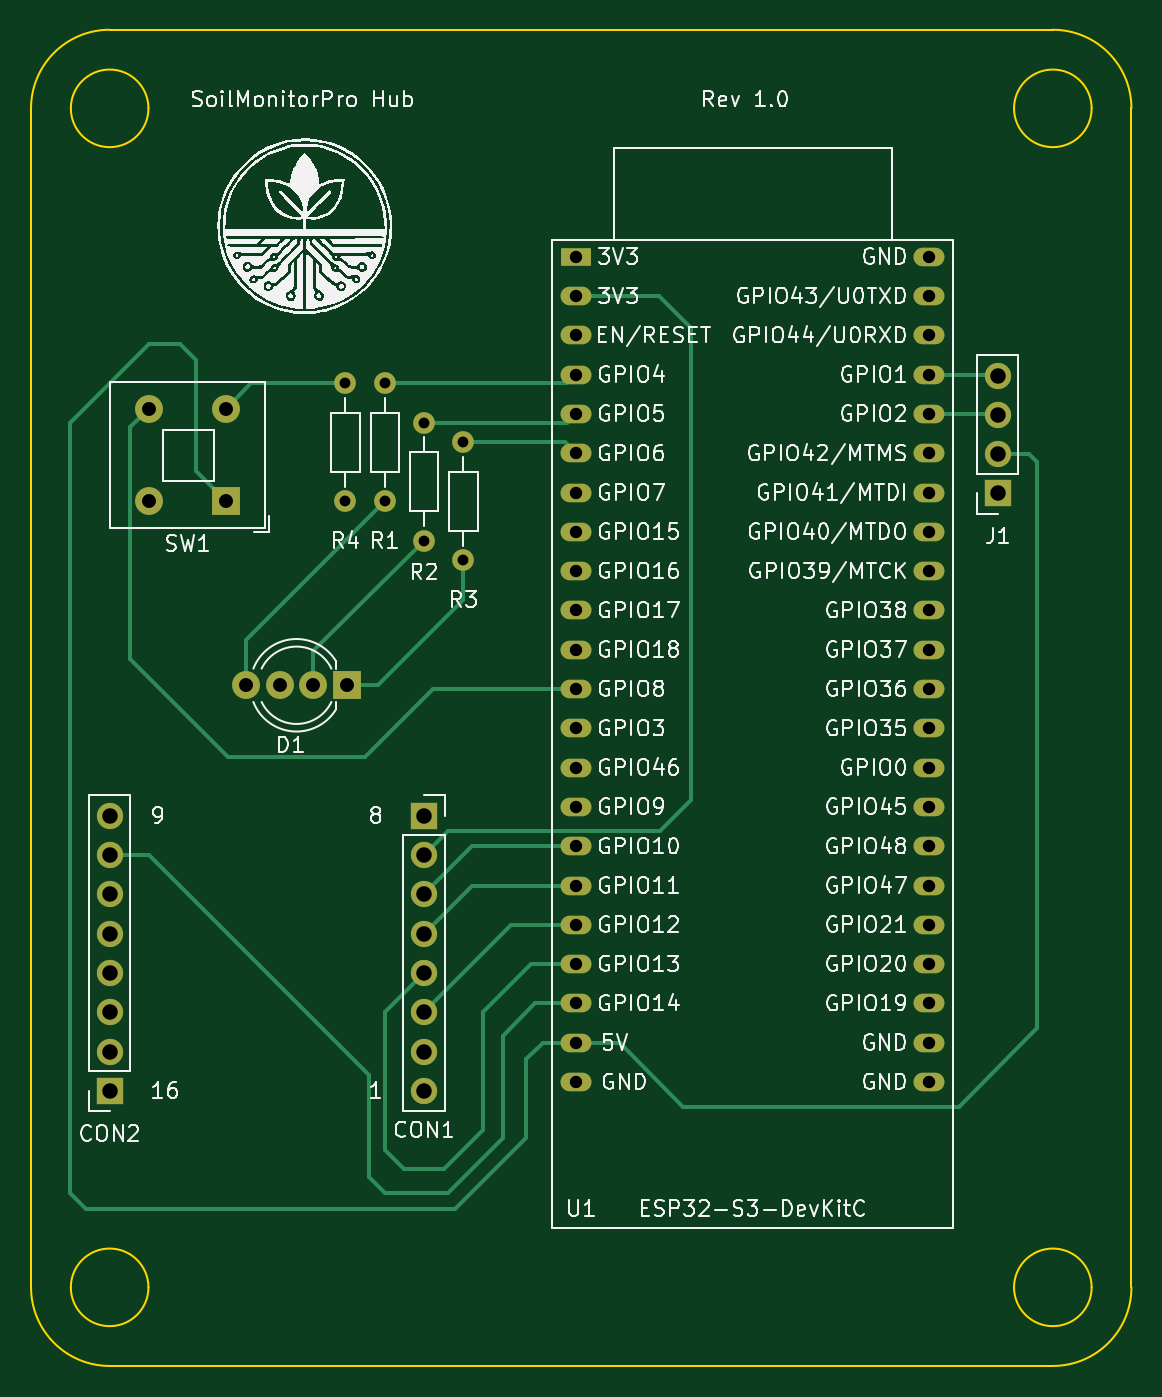
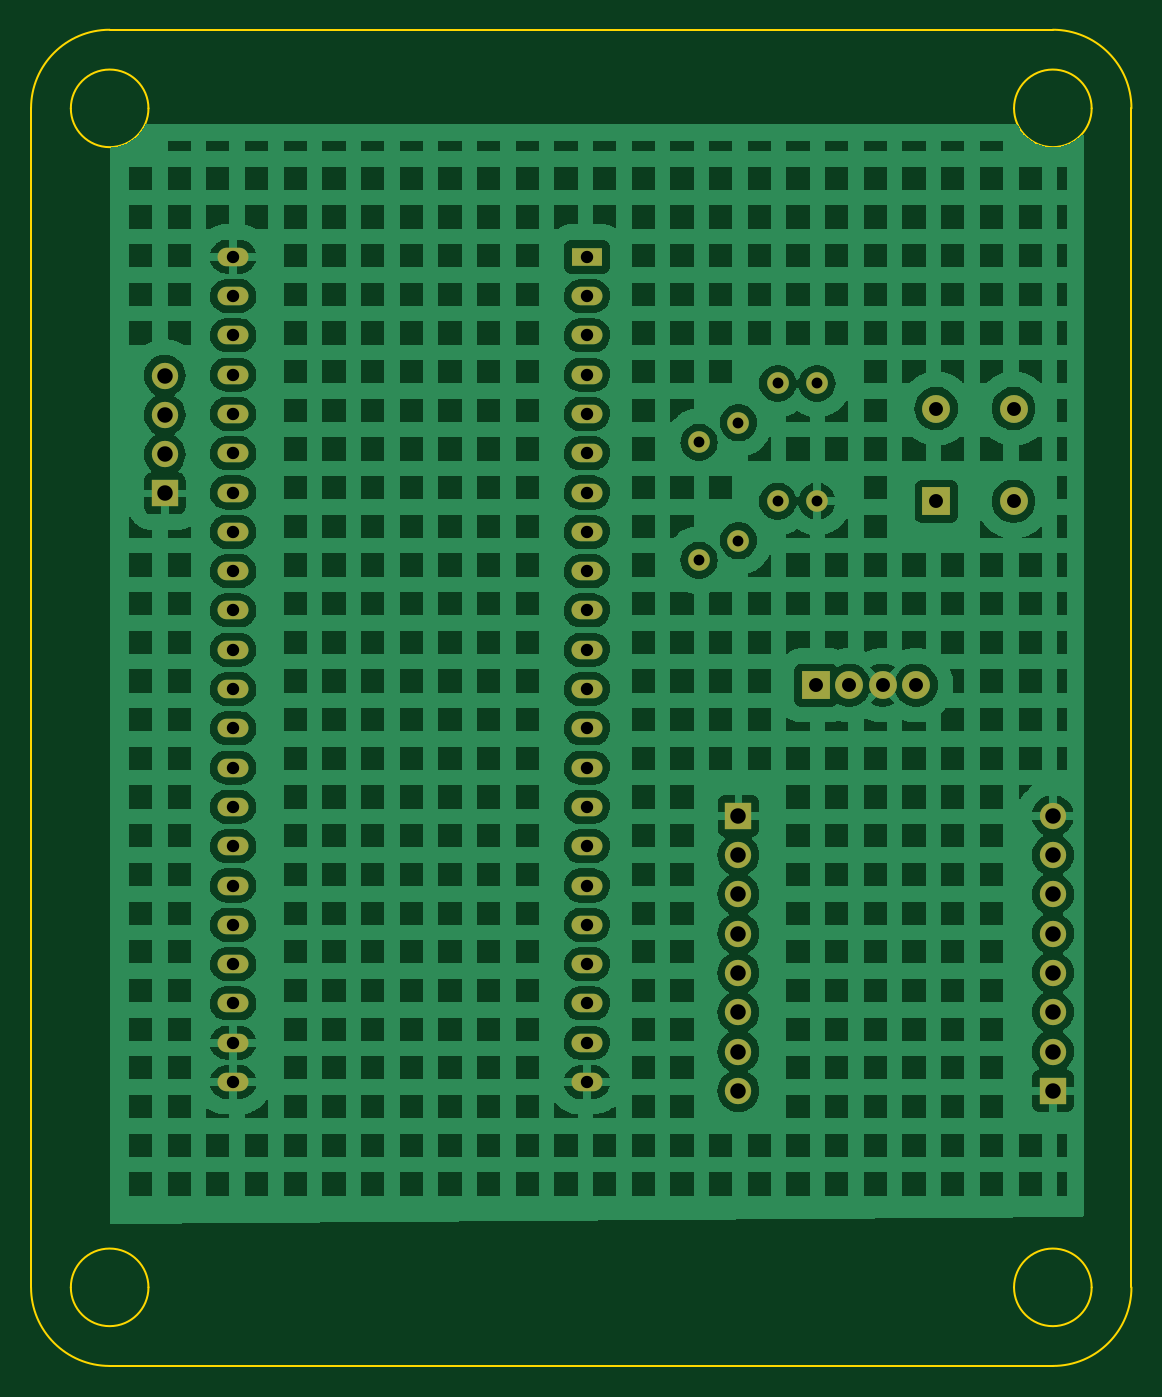
Circuit board: 11 layer files. Board 71.1 x 86.4 mm.
- bottom_copper: Esp32-B_Cu.gbl (245243 bytes)
- bottom_mask: Esp32-B_Mask.gbs (2956 bytes)
- paste: Esp32-B_Paste.gbp (450 bytes)
- bottom_silk: Esp32-B_Silkscreen.gbo (451 bytes)
- outline: Esp32-Edge_Cuts.gm1 (1594 bytes)
- top_copper: Esp32-F_Cu.gtl (10794 bytes)
- top_mask: Esp32-F_Mask.gts (2956 bytes)
- paste: Esp32-F_Paste.gtp (450 bytes)
- top_silk: Esp32-F_Silkscreen.gto (206837 bytes)
- drill: Esp32-NPTH-drl.gbr (459 bytes)
- drill: Esp32-PTH-drl.gbr (2852 bytes)

=== bottom_copper: Esp32-B_Cu.gbl (245243 bytes, source omitted) ===
=== bottom_mask: Esp32-B_Mask.gbs ===
%TF.GenerationSoftware,KiCad,Pcbnew,7.0.10*%
%TF.CreationDate,2024-03-31T17:00:33-07:00*%
%TF.ProjectId,Esp32,45737033-322e-46b6-9963-61645f706362,rev?*%
%TF.SameCoordinates,Original*%
%TF.FileFunction,Soldermask,Bot*%
%TF.FilePolarity,Negative*%
%FSLAX46Y46*%
G04 Gerber Fmt 4.6, Leading zero omitted, Abs format (unit mm)*
G04 Created by KiCad (PCBNEW 7.0.10) date 2024-03-31 17:00:33*
%MOMM*%
%LPD*%
G01*
G04 APERTURE LIST*
%ADD10C,1.400000*%
%ADD11O,1.400000X1.400000*%
%ADD12R,2.000000X1.200000*%
%ADD13O,2.000000X1.200000*%
%ADD14R,1.700000X1.700000*%
%ADD15O,1.700000X1.700000*%
%ADD16R,1.800000X1.800000*%
%ADD17C,1.800000*%
G04 APERTURE END LIST*
D10*
%TO.C,R1*%
X119380000Y-66040000D03*
D11*
X119380000Y-73660000D03*
%TD*%
D10*
%TO.C,R3*%
X124460000Y-69850000D03*
D11*
X124460000Y-77470000D03*
%TD*%
D10*
%TO.C,R4*%
X116840000Y-66040000D03*
D11*
X116840000Y-73660000D03*
%TD*%
D12*
%TO.C,U1*%
X131717000Y-57848120D03*
D13*
X131717000Y-60388120D03*
X131717000Y-62928120D03*
X131717000Y-65468120D03*
X131717000Y-68008120D03*
X131717000Y-70548120D03*
X131717000Y-73088120D03*
X131717000Y-75628120D03*
X131717000Y-78168120D03*
X131717000Y-80708120D03*
X131717000Y-83248120D03*
X131717000Y-85788120D03*
X131717000Y-88328120D03*
X131717000Y-90868120D03*
X131717000Y-93408120D03*
X131717000Y-95948120D03*
X131717000Y-98488120D03*
X131717000Y-101028120D03*
X131717000Y-103568120D03*
X131713320Y-106105400D03*
X131713320Y-108645400D03*
X131713320Y-111185400D03*
X154577000Y-111188120D03*
X154577000Y-108648120D03*
X154577000Y-106108120D03*
X154577000Y-103568120D03*
X154577000Y-101028120D03*
X154577000Y-98488120D03*
X154577000Y-95948120D03*
X154577000Y-93408120D03*
X154577000Y-90868120D03*
X154577000Y-88328120D03*
X154577000Y-85788120D03*
X154577000Y-83248120D03*
X154577000Y-80708120D03*
X154577000Y-78168120D03*
X154577000Y-75628120D03*
X154577000Y-73088120D03*
X154577000Y-70548120D03*
X154577000Y-68008120D03*
X154577000Y-65468120D03*
X154577000Y-62928120D03*
X154577000Y-60388120D03*
X154577000Y-57848120D03*
%TD*%
D14*
%TO.C,CON2*%
X101600000Y-111760000D03*
D15*
X101600000Y-109220000D03*
X101600000Y-106680000D03*
X101600000Y-104140000D03*
X101600000Y-101600000D03*
X101600000Y-99060000D03*
X101600000Y-96520000D03*
X101600000Y-93980000D03*
%TD*%
D10*
%TO.C,R2*%
X121920000Y-68580000D03*
D11*
X121920000Y-76200000D03*
%TD*%
D14*
%TO.C,CON1*%
X121920000Y-93980000D03*
D15*
X121920000Y-96520000D03*
X121920000Y-99060000D03*
X121920000Y-101600000D03*
X121920000Y-104140000D03*
X121920000Y-106680000D03*
X121920000Y-109220000D03*
X121920000Y-111760000D03*
%TD*%
D14*
%TO.C,J1*%
X159004000Y-73152000D03*
D15*
X159004000Y-70612000D03*
X159004000Y-68072000D03*
X159004000Y-65532000D03*
%TD*%
D16*
%TO.C,SW1*%
X109140000Y-73660000D03*
D17*
X104140000Y-73660000D03*
X109140000Y-67660000D03*
X104140000Y-67660000D03*
%TD*%
D16*
%TO.C,D1*%
X116916200Y-85547200D03*
D17*
X114757200Y-85547200D03*
X112598200Y-85547200D03*
X110439200Y-85547200D03*
%TD*%
M02*

=== paste: Esp32-B_Paste.gbp ===
%TF.GenerationSoftware,KiCad,Pcbnew,7.0.10*%
%TF.CreationDate,2024-03-31T17:00:33-07:00*%
%TF.ProjectId,Esp32,45737033-322e-46b6-9963-61645f706362,rev?*%
%TF.SameCoordinates,Original*%
%TF.FileFunction,Paste,Bot*%
%TF.FilePolarity,Positive*%
%FSLAX46Y46*%
G04 Gerber Fmt 4.6, Leading zero omitted, Abs format (unit mm)*
G04 Created by KiCad (PCBNEW 7.0.10) date 2024-03-31 17:00:33*
%MOMM*%
%LPD*%
G01*
G04 APERTURE LIST*
G04 APERTURE END LIST*
M02*

=== bottom_silk: Esp32-B_Silkscreen.gbo ===
%TF.GenerationSoftware,KiCad,Pcbnew,7.0.10*%
%TF.CreationDate,2024-03-31T17:00:33-07:00*%
%TF.ProjectId,Esp32,45737033-322e-46b6-9963-61645f706362,rev?*%
%TF.SameCoordinates,Original*%
%TF.FileFunction,Legend,Bot*%
%TF.FilePolarity,Positive*%
%FSLAX46Y46*%
G04 Gerber Fmt 4.6, Leading zero omitted, Abs format (unit mm)*
G04 Created by KiCad (PCBNEW 7.0.10) date 2024-03-31 17:00:33*
%MOMM*%
%LPD*%
G01*
G04 APERTURE LIST*
G04 APERTURE END LIST*
M02*

=== outline: Esp32-Edge_Cuts.gm1 ===
%TF.GenerationSoftware,KiCad,Pcbnew,7.0.10*%
%TF.CreationDate,2024-03-31T17:00:33-07:00*%
%TF.ProjectId,Esp32,45737033-322e-46b6-9963-61645f706362,rev?*%
%TF.SameCoordinates,Original*%
%TF.FileFunction,Profile,NP*%
%FSLAX46Y46*%
G04 Gerber Fmt 4.6, Leading zero omitted, Abs format (unit mm)*
G04 Created by KiCad (PCBNEW 7.0.10) date 2024-03-31 17:00:33*
%MOMM*%
%LPD*%
G01*
G04 APERTURE LIST*
%TA.AperFunction,Profile*%
%ADD10C,0.100000*%
%TD*%
G04 APERTURE END LIST*
D10*
X165067920Y-48260000D02*
G75*
G03*
X160052080Y-48260000I-2507920J0D01*
G01*
X160052080Y-48260000D02*
G75*
G03*
X165067920Y-48260000I2507920J0D01*
G01*
X104107920Y-48260000D02*
G75*
G03*
X99092080Y-48260000I-2507920J0D01*
G01*
X99092080Y-48260000D02*
G75*
G03*
X104107920Y-48260000I2507920J0D01*
G01*
X162560000Y-43180000D02*
X101600000Y-43180000D01*
X101600000Y-43180000D02*
G75*
G03*
X96520000Y-48260000I0J-5080000D01*
G01*
X167640000Y-48260000D02*
G75*
G03*
X162560000Y-43180000I-5080000J0D01*
G01*
X162560000Y-129540000D02*
G75*
G03*
X167640000Y-124460000I0J5080000D01*
G01*
X96520000Y-124460000D02*
G75*
G03*
X101600000Y-129540000I5080000J0D01*
G01*
X104107920Y-124460000D02*
G75*
G03*
X99092080Y-124460000I-2507920J0D01*
G01*
X99092080Y-124460000D02*
G75*
G03*
X104107920Y-124460000I2507920J0D01*
G01*
X96520000Y-48260000D02*
X96520000Y-124460000D01*
X165067920Y-124460000D02*
G75*
G03*
X160052080Y-124460000I-2507920J0D01*
G01*
X160052080Y-124460000D02*
G75*
G03*
X165067920Y-124460000I2507920J0D01*
G01*
X101600000Y-129540000D02*
X162560000Y-129540000D01*
X167640000Y-124460000D02*
X167640000Y-48260000D01*
M02*

=== top_copper: Esp32-F_Cu.gtl (10794 bytes, source omitted) ===
=== top_mask: Esp32-F_Mask.gts ===
%TF.GenerationSoftware,KiCad,Pcbnew,7.0.10*%
%TF.CreationDate,2024-03-31T17:00:33-07:00*%
%TF.ProjectId,Esp32,45737033-322e-46b6-9963-61645f706362,rev?*%
%TF.SameCoordinates,Original*%
%TF.FileFunction,Soldermask,Top*%
%TF.FilePolarity,Negative*%
%FSLAX46Y46*%
G04 Gerber Fmt 4.6, Leading zero omitted, Abs format (unit mm)*
G04 Created by KiCad (PCBNEW 7.0.10) date 2024-03-31 17:00:33*
%MOMM*%
%LPD*%
G01*
G04 APERTURE LIST*
%ADD10C,1.400000*%
%ADD11O,1.400000X1.400000*%
%ADD12R,2.000000X1.200000*%
%ADD13O,2.000000X1.200000*%
%ADD14R,1.700000X1.700000*%
%ADD15O,1.700000X1.700000*%
%ADD16R,1.800000X1.800000*%
%ADD17C,1.800000*%
G04 APERTURE END LIST*
D10*
%TO.C,R1*%
X119380000Y-66040000D03*
D11*
X119380000Y-73660000D03*
%TD*%
D10*
%TO.C,R3*%
X124460000Y-69850000D03*
D11*
X124460000Y-77470000D03*
%TD*%
D10*
%TO.C,R4*%
X116840000Y-66040000D03*
D11*
X116840000Y-73660000D03*
%TD*%
D12*
%TO.C,U1*%
X131717000Y-57848120D03*
D13*
X131717000Y-60388120D03*
X131717000Y-62928120D03*
X131717000Y-65468120D03*
X131717000Y-68008120D03*
X131717000Y-70548120D03*
X131717000Y-73088120D03*
X131717000Y-75628120D03*
X131717000Y-78168120D03*
X131717000Y-80708120D03*
X131717000Y-83248120D03*
X131717000Y-85788120D03*
X131717000Y-88328120D03*
X131717000Y-90868120D03*
X131717000Y-93408120D03*
X131717000Y-95948120D03*
X131717000Y-98488120D03*
X131717000Y-101028120D03*
X131717000Y-103568120D03*
X131713320Y-106105400D03*
X131713320Y-108645400D03*
X131713320Y-111185400D03*
X154577000Y-111188120D03*
X154577000Y-108648120D03*
X154577000Y-106108120D03*
X154577000Y-103568120D03*
X154577000Y-101028120D03*
X154577000Y-98488120D03*
X154577000Y-95948120D03*
X154577000Y-93408120D03*
X154577000Y-90868120D03*
X154577000Y-88328120D03*
X154577000Y-85788120D03*
X154577000Y-83248120D03*
X154577000Y-80708120D03*
X154577000Y-78168120D03*
X154577000Y-75628120D03*
X154577000Y-73088120D03*
X154577000Y-70548120D03*
X154577000Y-68008120D03*
X154577000Y-65468120D03*
X154577000Y-62928120D03*
X154577000Y-60388120D03*
X154577000Y-57848120D03*
%TD*%
D14*
%TO.C,CON2*%
X101600000Y-111760000D03*
D15*
X101600000Y-109220000D03*
X101600000Y-106680000D03*
X101600000Y-104140000D03*
X101600000Y-101600000D03*
X101600000Y-99060000D03*
X101600000Y-96520000D03*
X101600000Y-93980000D03*
%TD*%
D10*
%TO.C,R2*%
X121920000Y-68580000D03*
D11*
X121920000Y-76200000D03*
%TD*%
D14*
%TO.C,CON1*%
X121920000Y-93980000D03*
D15*
X121920000Y-96520000D03*
X121920000Y-99060000D03*
X121920000Y-101600000D03*
X121920000Y-104140000D03*
X121920000Y-106680000D03*
X121920000Y-109220000D03*
X121920000Y-111760000D03*
%TD*%
D14*
%TO.C,J1*%
X159004000Y-73152000D03*
D15*
X159004000Y-70612000D03*
X159004000Y-68072000D03*
X159004000Y-65532000D03*
%TD*%
D16*
%TO.C,SW1*%
X109140000Y-73660000D03*
D17*
X104140000Y-73660000D03*
X109140000Y-67660000D03*
X104140000Y-67660000D03*
%TD*%
D16*
%TO.C,D1*%
X116916200Y-85547200D03*
D17*
X114757200Y-85547200D03*
X112598200Y-85547200D03*
X110439200Y-85547200D03*
%TD*%
M02*

=== paste: Esp32-F_Paste.gtp ===
%TF.GenerationSoftware,KiCad,Pcbnew,7.0.10*%
%TF.CreationDate,2024-03-31T17:00:33-07:00*%
%TF.ProjectId,Esp32,45737033-322e-46b6-9963-61645f706362,rev?*%
%TF.SameCoordinates,Original*%
%TF.FileFunction,Paste,Top*%
%TF.FilePolarity,Positive*%
%FSLAX46Y46*%
G04 Gerber Fmt 4.6, Leading zero omitted, Abs format (unit mm)*
G04 Created by KiCad (PCBNEW 7.0.10) date 2024-03-31 17:00:33*
%MOMM*%
%LPD*%
G01*
G04 APERTURE LIST*
G04 APERTURE END LIST*
M02*

=== top_silk: Esp32-F_Silkscreen.gto (206837 bytes, source omitted) ===
=== drill: Esp32-NPTH-drl.gbr ===
%TF.GenerationSoftware,KiCad,Pcbnew,7.0.10*%
%TF.CreationDate,2024-03-31T17:01:38-07:00*%
%TF.ProjectId,Esp32,45737033-322e-46b6-9963-61645f706362,rev?*%
%TF.SameCoordinates,Original*%
%TF.FileFunction,NonPlated,1,2,NPTH*%
%TF.FilePolarity,Positive*%
%FSLAX46Y46*%
G04 Gerber Fmt 4.6, Leading zero omitted, Abs format (unit mm)*
G04 Created by KiCad (PCBNEW 7.0.10) date 2024-03-31 17:01:38*
%MOMM*%
%LPD*%
G01*
G04 APERTURE LIST*
G04 APERTURE END LIST*
M02*

=== drill: Esp32-PTH-drl.gbr ===
%TF.GenerationSoftware,KiCad,Pcbnew,7.0.10*%
%TF.CreationDate,2024-03-31T17:01:38-07:00*%
%TF.ProjectId,Esp32,45737033-322e-46b6-9963-61645f706362,rev?*%
%TF.SameCoordinates,Original*%
%TF.FileFunction,Plated,1,2,PTH,Drill*%
%TF.FilePolarity,Positive*%
%FSLAX46Y46*%
G04 Gerber Fmt 4.6, Leading zero omitted, Abs format (unit mm)*
G04 Created by KiCad (PCBNEW 7.0.10) date 2024-03-31 17:01:38*
%MOMM*%
%LPD*%
G01*
G04 APERTURE LIST*
%TA.AperFunction,ComponentDrill*%
%ADD10C,0.700000*%
%TD*%
%TA.AperFunction,ComponentDrill*%
%ADD11C,0.800000*%
%TD*%
%TA.AperFunction,ComponentDrill*%
%ADD12C,0.900000*%
%TD*%
%TA.AperFunction,ComponentDrill*%
%ADD13C,1.000000*%
%TD*%
G04 APERTURE END LIST*
D10*
%TO.C,R4*%
X116840000Y-66040000D03*
X116840000Y-73660000D03*
%TO.C,R1*%
X119380000Y-66040000D03*
X119380000Y-73660000D03*
%TO.C,R2*%
X121920000Y-68580000D03*
X121920000Y-76200000D03*
%TO.C,R3*%
X124460000Y-69850000D03*
X124460000Y-77470000D03*
D11*
%TO.C,U1*%
X131713320Y-106105400D03*
X131713320Y-108645400D03*
X131713320Y-111185400D03*
X131717000Y-57848120D03*
X131717000Y-60388120D03*
X131717000Y-62928120D03*
X131717000Y-65468120D03*
X131717000Y-68008120D03*
X131717000Y-70548120D03*
X131717000Y-73088120D03*
X131717000Y-75628120D03*
X131717000Y-78168120D03*
X131717000Y-80708120D03*
X131717000Y-83248120D03*
X131717000Y-85788120D03*
X131717000Y-88328120D03*
X131717000Y-90868120D03*
X131717000Y-93408120D03*
X131717000Y-95948120D03*
X131717000Y-98488120D03*
X131717000Y-101028120D03*
X131717000Y-103568120D03*
X154577000Y-57848120D03*
X154577000Y-60388120D03*
X154577000Y-62928120D03*
X154577000Y-65468120D03*
X154577000Y-68008120D03*
X154577000Y-70548120D03*
X154577000Y-73088120D03*
X154577000Y-75628120D03*
X154577000Y-78168120D03*
X154577000Y-80708120D03*
X154577000Y-83248120D03*
X154577000Y-85788120D03*
X154577000Y-88328120D03*
X154577000Y-90868120D03*
X154577000Y-93408120D03*
X154577000Y-95948120D03*
X154577000Y-98488120D03*
X154577000Y-101028120D03*
X154577000Y-103568120D03*
X154577000Y-106108120D03*
X154577000Y-108648120D03*
X154577000Y-111188120D03*
D12*
%TO.C,SW1*%
X104140000Y-67660000D03*
X104140000Y-73660000D03*
X109140000Y-67660000D03*
X109140000Y-73660000D03*
%TO.C,D1*%
X110439200Y-85547200D03*
X112598200Y-85547200D03*
X114757200Y-85547200D03*
X116916200Y-85547200D03*
D13*
%TO.C,CON2*%
X101600000Y-93980000D03*
X101600000Y-96520000D03*
X101600000Y-99060000D03*
X101600000Y-101600000D03*
X101600000Y-104140000D03*
X101600000Y-106680000D03*
X101600000Y-109220000D03*
X101600000Y-111760000D03*
%TO.C,CON1*%
X121920000Y-93980000D03*
X121920000Y-96520000D03*
X121920000Y-99060000D03*
X121920000Y-101600000D03*
X121920000Y-104140000D03*
X121920000Y-106680000D03*
X121920000Y-109220000D03*
X121920000Y-111760000D03*
%TO.C,J1*%
X159004000Y-65532000D03*
X159004000Y-68072000D03*
X159004000Y-70612000D03*
X159004000Y-73152000D03*
M02*

